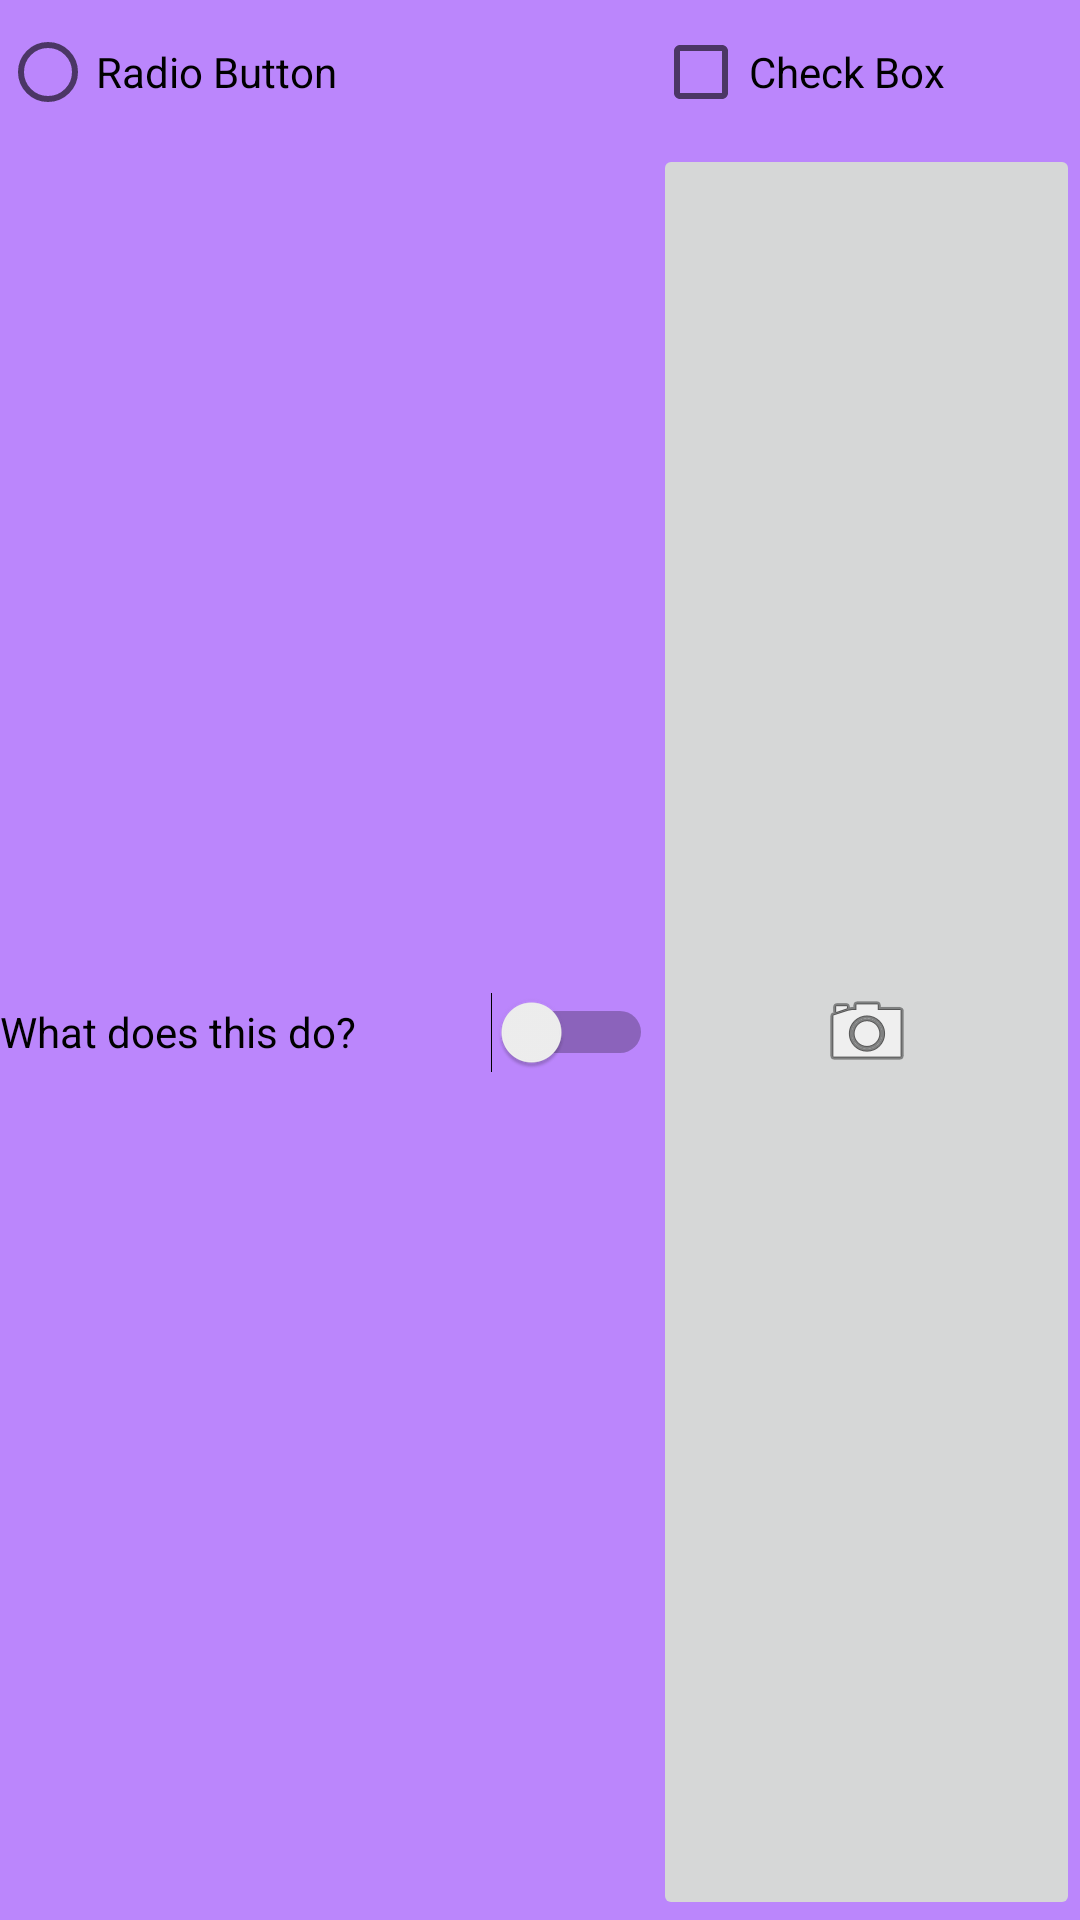

Reconstruct the res/layout file that produces this screen, plus the resources it refers to.
<!-- AndroidManifest.xml: application theme Theme.AndroidAssignments -->
<!-- res/layout/activity_list_items.xml -->
<?xml version="1.0" encoding="utf-8"?>
<GridLayout
    xmlns:android="http://schemas.android.com/apk/res/android"
    xmlns:app="http://schemas.android.com/apk/res-auto"
    xmlns:tools="http://schemas.android.com/tools"
    android:layout_width="match_parent"
    android:layout_height="wrap_content"
    android:layout_margin="2dp"
    android:background="@color/purple_200"
    android:columnCount="2"
    android:rowCount="2"
    tools:context=".ListItemsActivity">

    <RadioButton
        android:text="@string/radio_button"
        android:layout_columnWeight="1"
        android:layout_gravity="fill">

    </RadioButton>

    <CheckBox
        android:text="@string/check_box"
        android:layout_columnWeight="1"
        android:layout_gravity="fill">

    </CheckBox>

    <Switch
        android:text="@string/switch_button"
        android:layout_columnWeight="1"
        android:layout_gravity="fill">

    </Switch>

    <ImageButton
        android:layout_columnWeight="1"
        android:layout_gravity="fill"
        app:srcCompat="@android:drawable/ic_menu_camera" />


</GridLayout>
<!-- resources referenced by this layout -->
<resources>
  <string name="check_box">Check Box</string>
  <string name="radio_button">Radio Button</string>
  <string name="switch_button">What does this do?</string>
  <style name="Theme.AndroidAssignments" parent="Theme.MaterialComponents.DayNight.DarkActionBar">
          
          <item name="colorPrimary">@color/purple_500</item>
          <item name="colorPrimaryVariant">@color/purple_700</item>
          <item name="colorOnPrimary">@color/white</item>
          
          <item name="colorSecondary">@color/teal_200</item>
          <item name="colorSecondaryVariant">@color/teal_700</item>
          <item name="colorOnSecondary">@color/black</item>
          
          <item name="android:statusBarColor">?attr/colorPrimaryVariant</item>
          
      </style>
  <!-- not gathered from this repository: default colours our renderer supplied (Android Studio template values) -->
  <color name="purple_200">#FFBB86FC</color>
  <color name="purple_500">#FF6200EE</color>
  <color name="purple_700">#FF3700B3</color>
  <color name="teal_200">#FF03DAC5</color>
  <color name="teal_700">#FF018786</color>
  <color name="black">#FF000000</color>
  <color name="white">#FFFFFFFF</color>
</resources>
